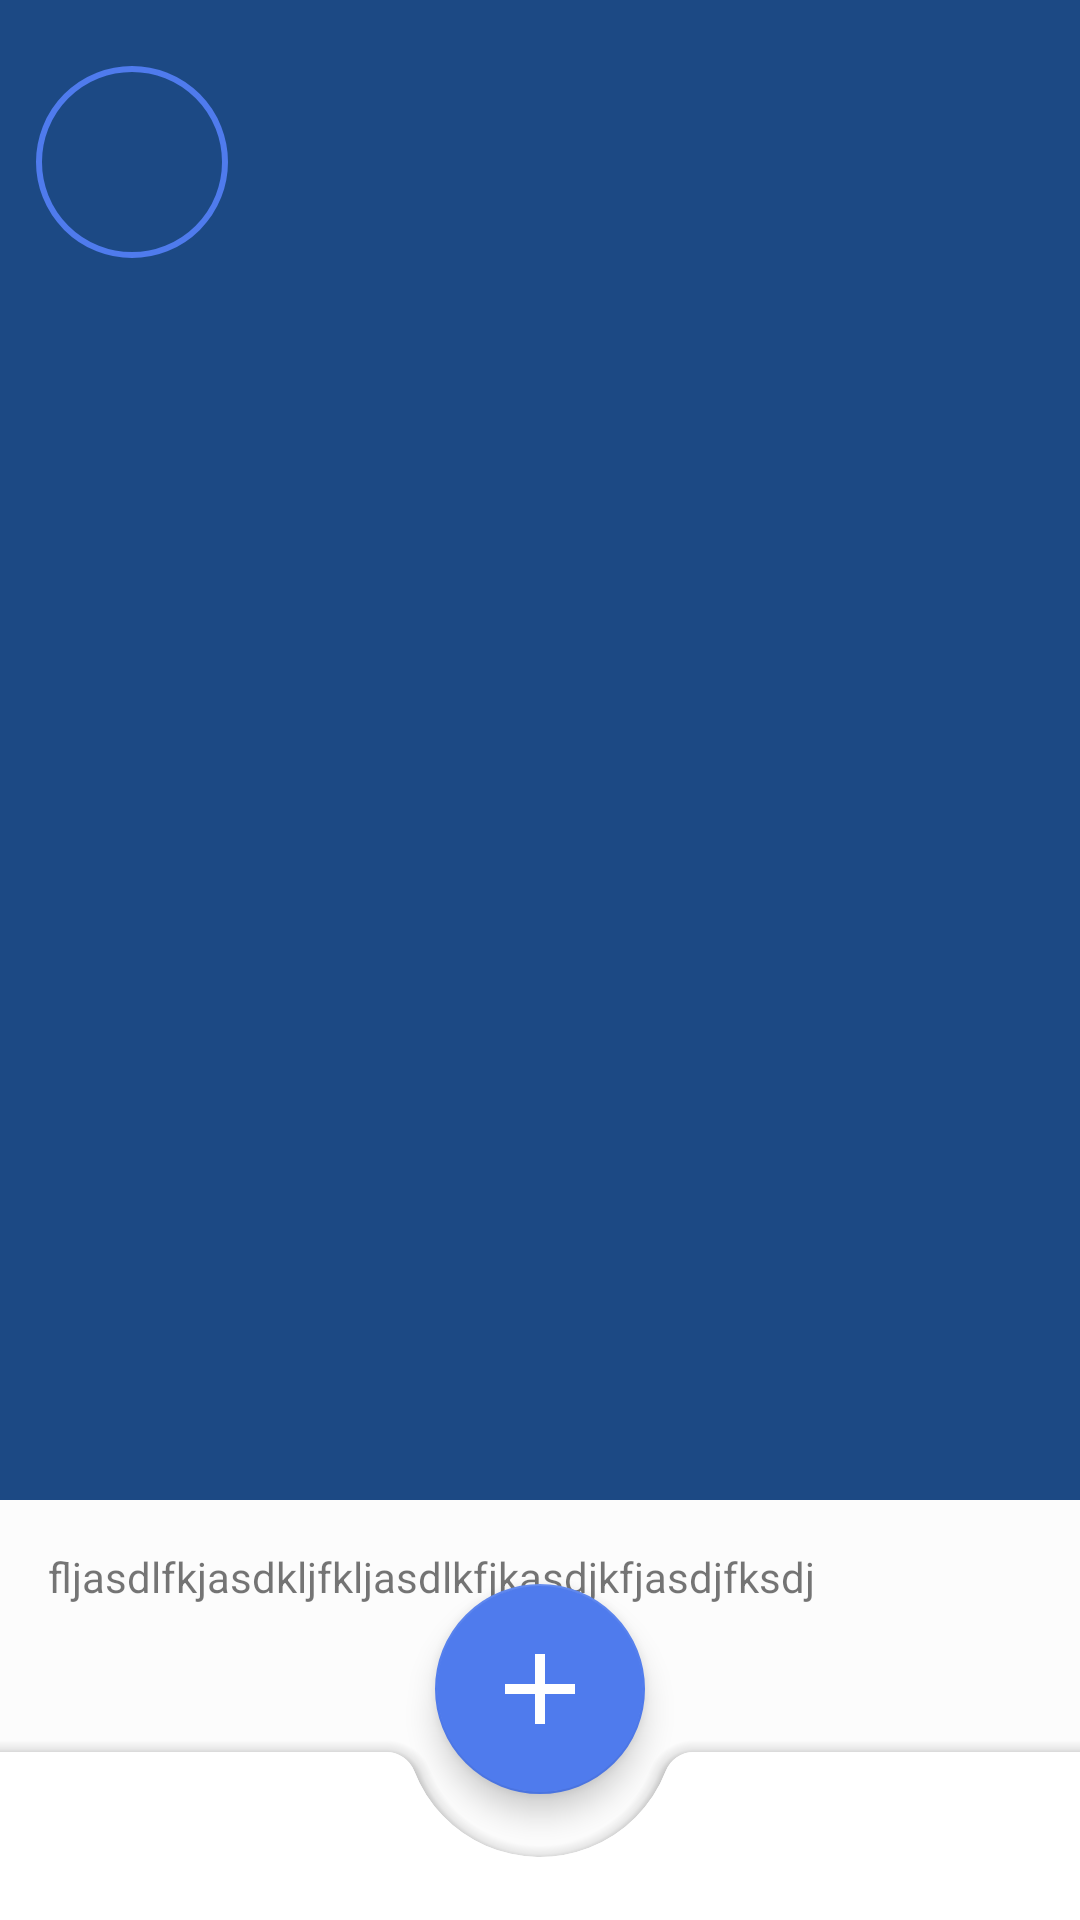

This screen was rendered from an Android layout file. Write that file and the resources it references.
<!-- AndroidManifest.xml: application theme Theme.SmartHome -->
<!-- res/layout/activity_main_dash_board.xml -->
<?xml version="1.0" encoding="utf-8"?>
<androidx.coordinatorlayout.widget.CoordinatorLayout xmlns:android="http://schemas.android.com/apk/res/android"
    xmlns:app="http://schemas.android.com/apk/res-auto"
    xmlns:tools="http://schemas.android.com/tools"
    android:layout_width="match_parent"
    android:layout_height="match_parent"
    android:background="#FCFCFC"
    >

    <com.google.android.material.appbar.AppBarLayout
        android:layout_width="match_parent"
        android:layout_height="wrap_content"
        android:fitsSystemWindows="true"
        >

        <com.google.android.material.appbar.CollapsingToolbarLayout
            android:layout_width="match_parent"
            android:layout_height="500dp"
            app:contentScrim="@color/blue_main"
            app:layout_scrollFlags="scroll|enterAlways|enterAlwaysCollapsed|snap"
            android:fitsSystemWindows="true"
            app:expandedTitleMarginBottom="20dp"
            app:expandedTitleMarginStart="15dp"
            app:toolbarId="@id/layoutliketoolbar">

            <androidx.constraintlayout.widget.ConstraintLayout
                android:id="@+id/layoutliketoolbar"
                android:layout_width="wrap_content"
                android:layout_height="wrap_content"
                app:layout_scrollFlags="scroll|enterAlways"
                >

                <androidx.appcompat.widget.AppCompatImageView

                    android:layout_width="64dp"
                    android:layout_height="64dp"
                    android:layout_marginStart="12dp"
                    android:layout_marginTop="22dp"
                    android:background="@drawable/signup_background"
                    app:layout_constraintStart_toStartOf="parent"
                    app:layout_constraintTop_toTopOf="parent"
                    app:srcCompat="@drawable/user_image" />
            </androidx.constraintlayout.widget.ConstraintLayout>






        </com.google.android.material.appbar.CollapsingToolbarLayout>

    </com.google.android.material.appbar.AppBarLayout>

    <androidx.core.widget.NestedScrollView
        android:layout_width="match_parent"
        android:layout_height="match_parent"
        app:layout_behavior="@string/appbar_scrolling_view_behavior">

        <TextView
            android:layout_width="wrap_content"
            android:layout_height="wrap_content"
            android:layout_margin="16dp"
            android:text="fljasdlfkjasdkljfkljasdlkfjkasdjkfjasdjfksdj" />

    </androidx.core.widget.NestedScrollView>



    <androidx.coordinatorlayout.widget.CoordinatorLayout
        android:layout_width="wrap_content"
        android:layout_height="match_parent"
        app:layout_constraintEnd_toEndOf="parent"
        app:layout_constraintStart_toStartOf="parent">


        <com.google.android.material.bottomappbar.BottomAppBar
            android:id="@+id/bottomAppBar"
            android:layout_width="wrap_content"
            android:layout_height="wrap_content"
            android:layout_gravity="bottom"
            app:fabAlignmentMode="center"
            app:fabCradleMargin="10dp"
            app:fabCradleRoundedCornerRadius="10dp"
            app:fabCradleVerticalOffset="10dp"
            app:hideOnScroll="true">

            <com.google.android.material.bottomnavigation.BottomNavigationView
                android:id="@+id/bottomNavigationView"
                android:layout_width="wrap_content"
                android:layout_height="wrap_content"
                android:background="@drawable/bottom_app_bar"
                app:itemIconTint="@color/white"
                app:itemTextColor="@color/white"
                app:menu="@menu/bottom_navigation_menu" />
        </com.google.android.material.bottomappbar.BottomAppBar>

        <com.google.android.material.floatingactionbutton.FloatingActionButton
            android:layout_width="wrap_content"
            android:layout_height="wrap_content"
            android:layout_marginBottom="32dp"
            android:src="@drawable/baseline_add_24"
            app:backgroundTint="@color/blue_sec"
            app:fabCustomSize="70dp"
            app:layout_anchor="@id/bottomAppBar"
            app:maxImageSize="40dp"
            app:shapeAppearanceOverlay="@style/ShapeAppearanceOverlayExtended"
            app:tint="#fff"

            />


    </androidx.coordinatorlayout.widget.CoordinatorLayout>


</androidx.coordinatorlayout.widget.CoordinatorLayout>
<!-- resources referenced by this layout -->
<resources>
  <color name="blue_main">#FF1C4984</color>
  <color name="blue_sec">#FF4F7BED</color>
  <color name="white">#FFFFFFFF</color>
  <!-- drawable baseline_add_24 (drawable) -->
  <vector android:height="24dp" android:tint="#707070"
      android:viewportHeight="24" android:viewportWidth="24"
      android:width="24dp" xmlns:android="http://schemas.android.com/apk/res/android">
      <path android:fillColor="@android:color/white" android:pathData="M19,13h-6v6h-2v-6H5v-2h6V5h2v6h6v2z"/>
  </vector>
  <!-- drawable bottom_app_bar (drawable) -->
  <?xml version="1.0" encoding="utf-8"?>
  <shape android:shape="rectangle" xmlns:android="http://schemas.android.com/apk/res/android"
      >
  </shape>
  <!-- drawable signup_background (drawable) -->
  <?xml version="1.0" encoding="utf-8"?>
  <inset xmlns:android="http://schemas.android.com/apk/res/android">
  
      <ripple android:color="@color/blue_sec_highlight"  >
          <item>
              <shape android:shape="rectangle"  >
                  <stroke android:color="@color/blue_sec" android:width="2dp"/>
                  <corners android:radius="500dp"/>
              </shape>
          </item>
  
      </ripple>
  </inset>
  <style name="ShapeAppearanceOverlayExtended" parent="">
          <item name="android:tint">#fff</item>
          <item name="cornerFamily">rounded</item>
          <item name="cornerSizeTopLeft">50%</item>
          <item name="cornerSizeTopRight">50%</item>
          <item name="cornerSizeBottomLeft">50%</item>
          <item name="cornerSizeBottomRight">50%</item>
      </style>
  <style name="Theme.SmartHome" parent="Theme.MaterialComponents.DayNight.NoActionBar">
          
          <item name="colorPrimary">@color/blue_main</item>
          <item name="colorPrimaryVariant">@color/purple_700</item>
          <item name="colorOnPrimary">@color/white</item>
          
          <item name="colorSecondary">@color/teal_200</item>
          <item name="colorSecondaryVariant">@color/teal_700</item>
          <item name="colorOnSecondary">@color/black</item>
          
          <item name="android:statusBarColor">?attr/colorPrimaryVariant</item>
          
      </style>
  <color name="blue_sec_highlight">#FFbbd1ef</color>
  <color name="purple_700">#FF3700B3</color>
  <color name="teal_200">#FF03DAC5</color>
  <color name="teal_700">#FF018786</color>
  <color name="black">#FF000000</color>
</resources>
